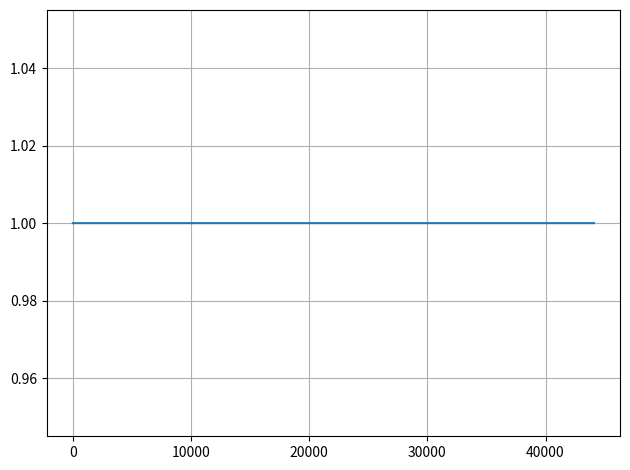

Python code for this plot:
import numpy as np
import matplotlib.pyplot as plt


def task4_7():
    # 定義
    fs = 44100
    fft_size = 65536
    x = np.zeros(fft_size)
    x[1] = 1
    t = np.arange(x.shape[0])
    X = np.fft.fft(x, fft_size)
    Xd = np.fft.fft(-1j * t * x, fft_size)

    tau_d = (np.real(Xd) * np.imag(X) - np.real(X) * np.imag(Xd)) / np.abs(X) ** 2
    w = np.arange(fft_size) / fft_size * fs

    # plot
    print(tau_d)
    plt.plot(w, tau_d)
    plt.grid()
    plt.tight_layout()
    plt.show()


if __name__ == "__main__":

    task4_7()
